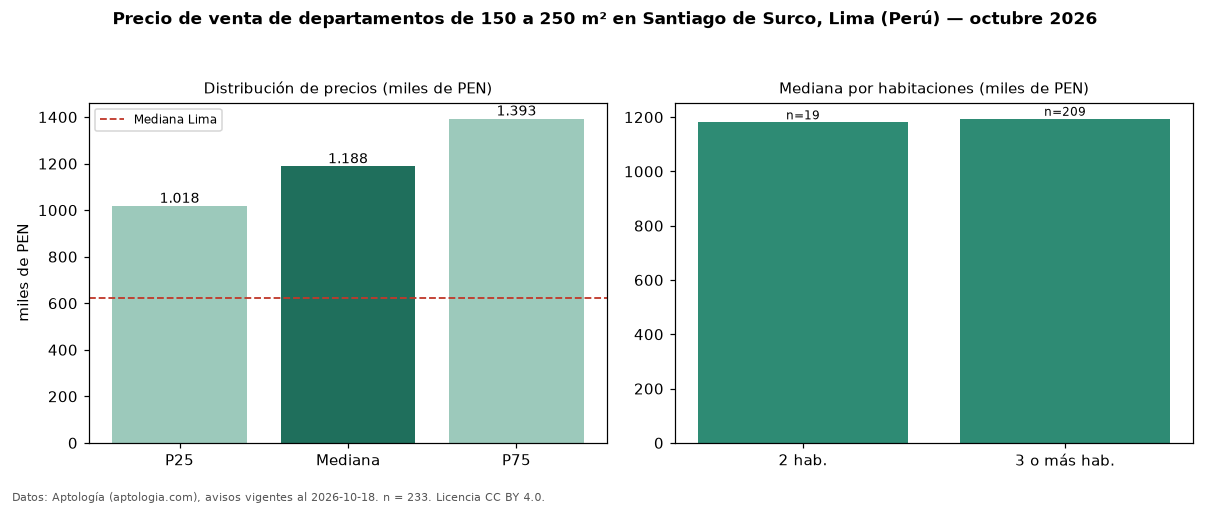

The data file committed next to this chart (first rows):
seccion, metrica, valor, moneda, n
filtro, area5, de 150 a 250 m², , 233
precio, p25, 1017500, PEN, 233
precio, mediana, 1187500, PEN, 233
precio, p75, 1392510, PEN, 233
precio, minimo, 521250, PEN, 233
precio, maximo, 2437000, PEN, 233
m2, mediana_precio_m2, 6167, PEN, 233
m2, area_mediana_m2, 197.0, m2, 233
banos, mediana_banos, 3.0, , 
parqueadero, pct_con_parqueadero, 100.0, %, 211
habitaciones, 2, 1180800, PEN, 19
habitaciones, 3+, 1193850, PEN, 209
ciudad, mediana_ciudad_referencia, 621600, PEN, 
ciudad, mediana_m2_ciudad, 7343, PEN, 
fuente, fecha_datos, 2026-10-18, , 
fuente, atribucion, https://www.aptologia.com/pe/venta/lima/…, , 
fuente, licencia, CC BY 4.0, , 
